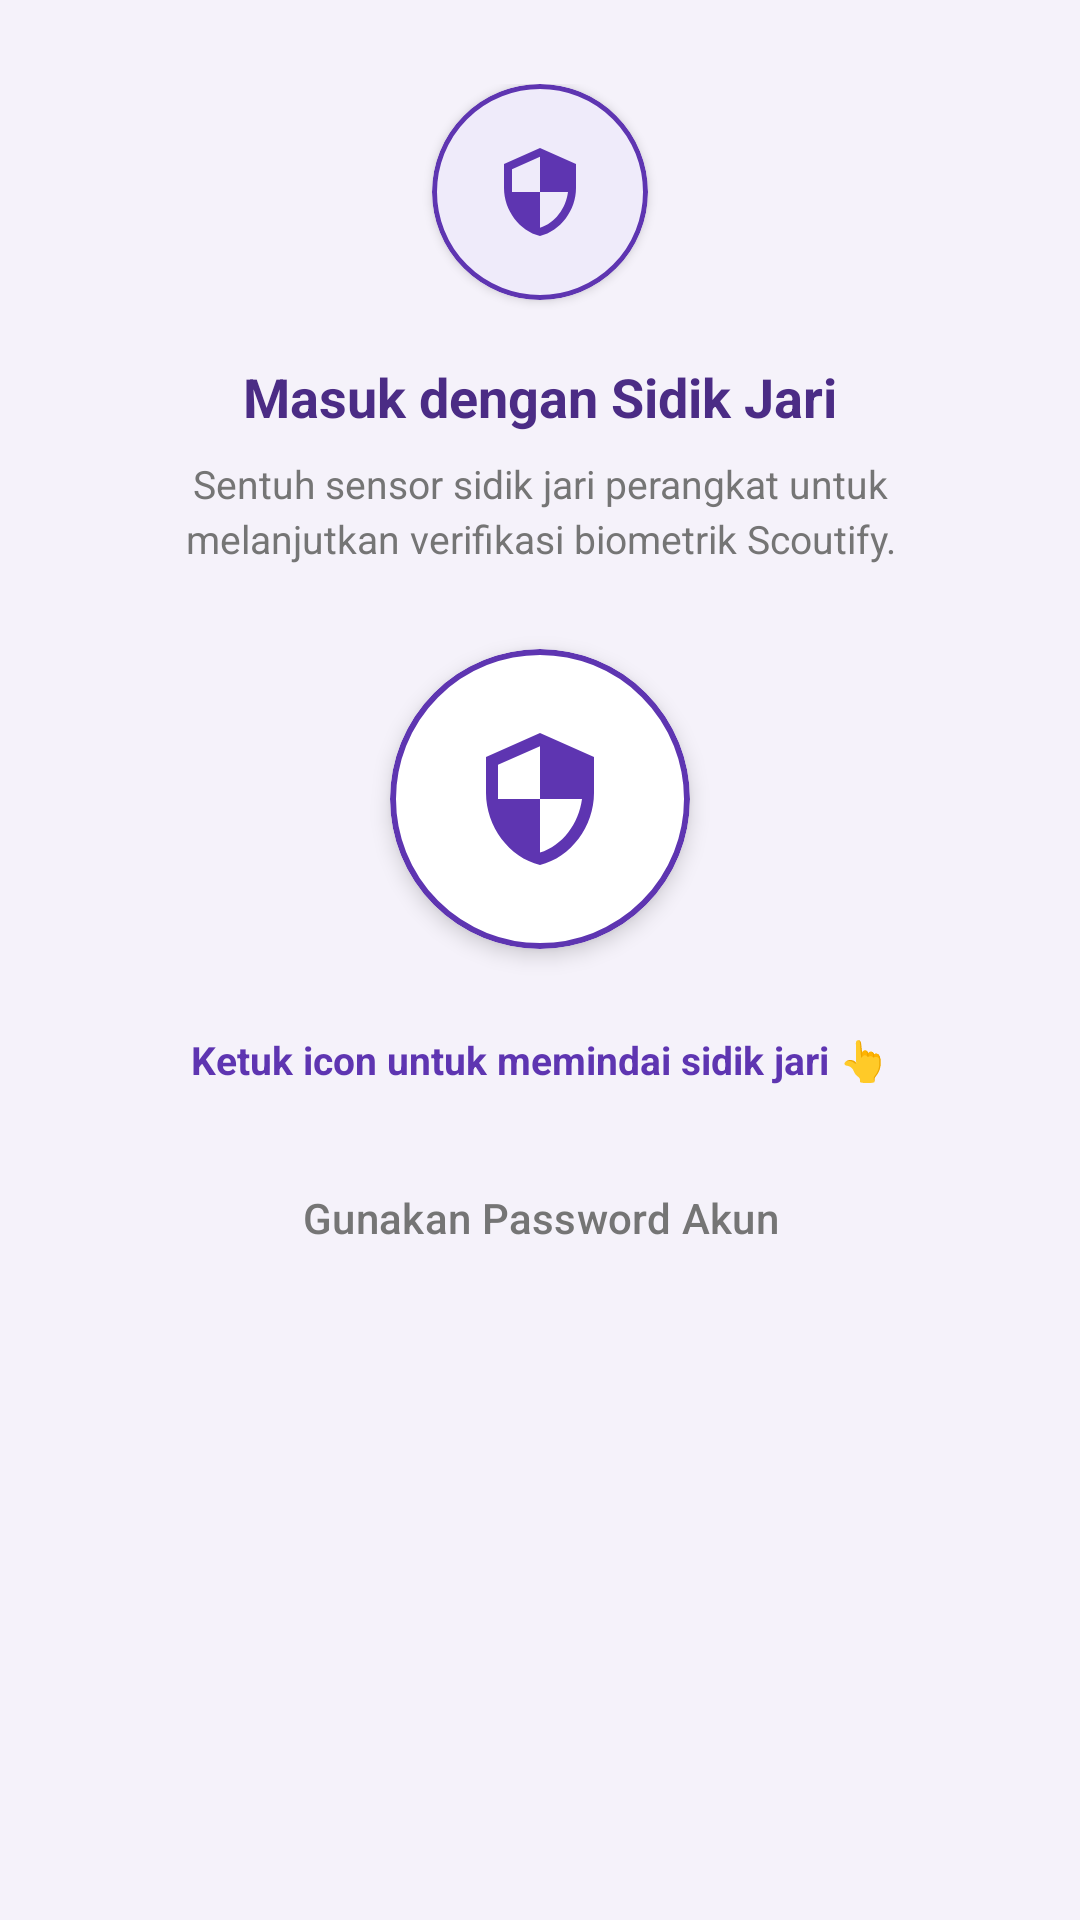

Here is an Android app screen rendered from its layout file. Give the layout XML and the strings, colors and styles it references.
<!-- AndroidManifest.xml: application theme Theme.Scoutify -->
<!-- res/layout/dialog_biometric_prompt.xml -->
<?xml version="1.0" encoding="utf-8"?>
<LinearLayout xmlns:android="http://schemas.android.com/apk/res/android"
    xmlns:app="http://schemas.android.com/apk/res-auto"
    android:layout_width="match_parent"
    android:layout_height="wrap_content"
    android:orientation="vertical"
    android:background="@drawable/bg_rounded_white"
    android:padding="28dp"
    android:gravity="center_horizontal">

    
    <com.google.android.material.card.MaterialCardView
        android:layout_width="72dp"
        android:layout_height="72dp"
        android:layout_marginBottom="20dp"
        app:cardCornerRadius="36dp"
        app:cardElevation="2dp"
        app:strokeColor="@color/primaryBrown"
        app:strokeWidth="1.5dp"
        app:cardBackgroundColor="@color/accent_sand">
        <ImageView
            android:layout_width="32dp"
            android:layout_height="32dp"
            android:layout_gravity="center"
            android:src="@drawable/ic_security"
            app:tint="@color/primaryBrown" />
    </com.google.android.material.card.MaterialCardView>

    <TextView
        android:layout_width="wrap_content"
        android:layout_height="wrap_content"
        android:text="Masuk dengan Sidik Jari"
        android:textColor="@color/primaryDarkBrown"
        android:textSize="18sp"
        android:textStyle="bold"
        android:gravity="center" />

    <TextView
        android:layout_width="wrap_content"
        android:layout_height="wrap_content"
        android:layout_marginTop="8dp"
        android:layout_marginBottom="28dp"
        android:text="Sentuh sensor sidik jari perangkat untuk melanjutkan verifikasi biometrik Scoutify."
        android:textColor="@color/grey_text"
        android:textSize="13sp"
        android:gravity="center"
        android:lineSpacingExtra="3dp" />

    
    <com.google.android.material.card.MaterialCardView
        android:id="@+id/btnMockFingerprint"
        android:layout_width="100dp"
        android:layout_height="100dp"
        android:layout_marginBottom="28dp"
        android:clickable="true"
        android:focusable="true"
        android:foreground="?attr/selectableItemBackground"
        app:cardCornerRadius="50dp"
        app:cardElevation="4dp"
        app:strokeColor="@color/primaryBrown"
        app:strokeWidth="2dp"
        app:cardBackgroundColor="@color/white">
        <ImageView
            android:layout_width="48dp"
            android:layout_height="48dp"
            android:layout_gravity="center"
            android:src="@drawable/ic_security"
            app:tint="@color/primaryBrown" />
    </com.google.android.material.card.MaterialCardView>

    <TextView
        android:id="@+id/tvFingerprintStatus"
        android:layout_width="wrap_content"
        android:layout_height="wrap_content"
        android:layout_marginBottom="20dp"
        android:text="Ketuk icon untuk memindai sidik jari 👆"
        android:textColor="@color/primaryBrown"
        android:textSize="13sp"
        android:textStyle="bold"
        android:gravity="center" />

    
    <com.google.android.material.button.MaterialButton
        android:id="@+id/btnUsePassword"
        style="@style/Widget.Material3.Button.TextButton"
        android:layout_width="match_parent"
        android:layout_height="wrap_content"
        android:text="Gunakan Password Akun"
        android:textColor="@color/grey_text"
        android:textAllCaps="false" />
</LinearLayout>
<!-- resources referenced by this layout -->
<resources>
  <color name="accent_sand">#EFEBFA</color>
  <color name="grey_text">#757575</color>
  <color name="primaryBrown">#5E35B1</color>
  <color name="primaryDarkBrown">#4B2C85</color>
  <color name="white">#FFFFFFFF</color>
  <!-- drawable ic_security (drawable) -->
  <vector xmlns:android="http://schemas.android.com/apk/res/android"
      android:width="24dp"
      android:height="24dp"
      android:viewportWidth="24"
      android:viewportHeight="24">
      <path
          android:fillColor="@android:color/white"
          android:pathData="M12,1L3,5v6c0,5.55 3.84,10.74 9,12c5.16,-1.26 9,-6.45 9,-12V5l-9,-4zM12,11.99h7c-0.53,4.12 -3.28,7.79 -7,8.94V12H5V6.3l7,-3.11v8.8z" />
  </vector>
  <style name="Theme.Scoutify" parent="Base.Theme.Scoutify" />
  <style name="Base.Theme.Scoutify" parent="Theme.Material3.DayNight.NoActionBar">
          
          <item name="colorPrimary">@color/primaryBrown</item>
          <item name="colorPrimaryDark">@color/primaryDarkBrown</item>
          <item name="colorAccent">@color/primaryLightBrown</item>
          <item name="android:navigationBarColor">@color/white</item>
          <item name="android:statusBarColor">@color/backgroundCream</item>
          <item name="android:windowLightStatusBar">true</item>
          <item name="android:windowLightNavigationBar" tools:targetApi="o_mr1">true</item>
          <item name="android:windowBackground">@color/backgroundCream</item>
      </style>
  <color name="primaryLightBrown">#9C27B0</color>
  <color name="backgroundCream">#F5F2FA</color>
</resources>
